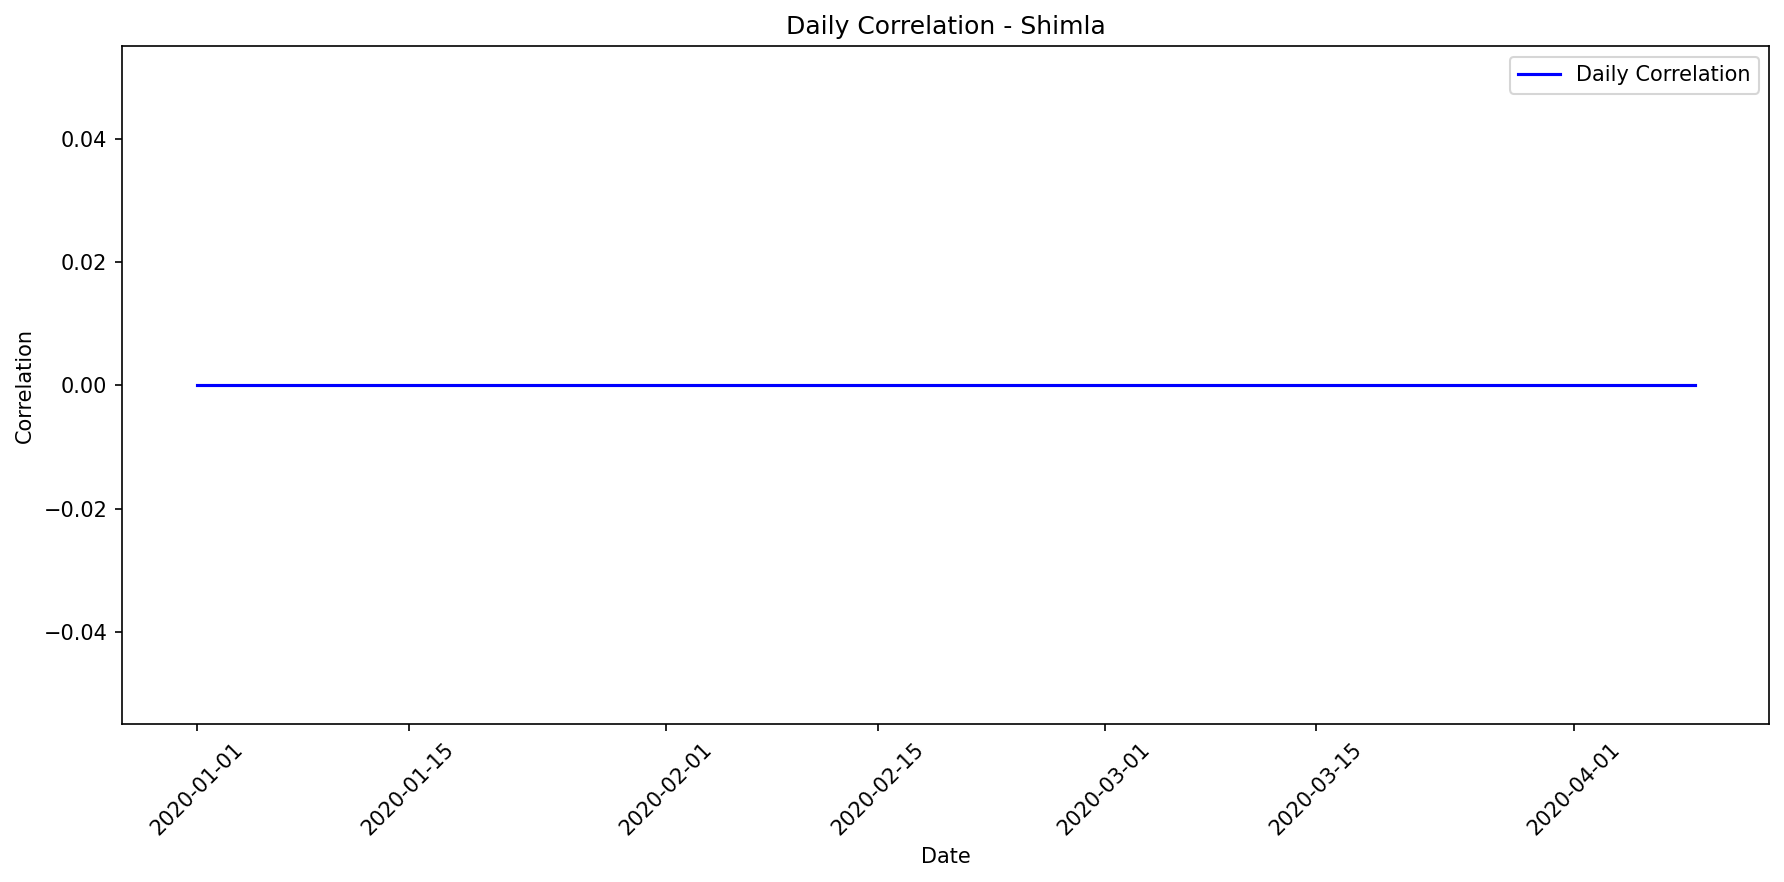

The table this chart was drawn from, first rows:
date, correlation, mae, rmse, r2, num_points, actual_max, actual_mean, actual_std, predicted_max, predicted_mean, predicted_std
2020-01-01, 0, 478825, 568615, 0, 13, 1037124, 478825, 319198, 0.0, 0.0, 0.0
2020-01-02, 0, 598341, 698474, 0, 13, 1089152, 598341, 375068, 0.0, 0.0, 0.0
2020-01-03, 0, 511693, 626571, 0, 14, 1016120, 511693, 375260, 0.0, 0.0, 0.0
2020-01-04, 0, 471815, 574104, 0, 12, 900150, 471815, 341631, 0.0, 0.0, 0.0
2020-01-05, 0, 414146, 506321, 0, 11, 838444, 414146, 305497, 0.0, 0.0, 0.0
2020-01-06, 0, 430612, 476801, 0, 10, 723776, 430612, 215799, 0.0, 0.0, 0.0
2020-01-07, 0, 172209, 314442, 0, 11, 743400, 172209, 275934, 0.0, 0.0, 0.0
2020-01-08, 0, 312874, 412419, 0, 11, 791073, 312874, 281814, 0.0, 0.0, 0.0
2020-01-09, 0, 513203, 615356, 0, 12, 1028856, 513203, 354634, 0.0, 0.0, 0.0
2020-01-10, 0, 371669, 481158, 0, 14, 942161, 371669, 317109, 0.0, 0.0, 0.0
2020-01-11, 0, 599517, 679461, 0, 12, 983024, 599517, 333978, 0.0, 0.0, 0.0
2020-01-12, 0, 348176, 458822, 0, 11, 870840, 348176, 313401, 0.0, 0.0, 0.0
2020-01-13, 0, 556625, 653684, 0, 14, 1035028, 556625, 355680, 0.0, 0.0, 0.0
2020-01-14, 0, 498159, 598812, 0, 11, 910656, 498159, 348504, 0.0, 0.0, 0.0
2020-01-15, 0, 462412, 568849, 0, 14, 1038678, 462412, 343814, 0.0, 0.0, 0.0
2020-01-16, 0, 558418, 658684, 0, 14, 1018872, 558418, 362519, 0.0, 0.0, 0.0
2020-01-17, 0, 491368, 599269, 0, 13, 992036, 491368, 357054, 0.0, 0.0, 0.0
2020-01-18, 0, 575067, 656654, 0, 12, 1028588, 575067, 331101, 0.0, 0.0, 0.0
2020-01-19, 0, 417172, 541507, 0, 14, 975688, 417172, 358283, 0.0, 0.0, 0.0
2020-01-20, 0, 473861, 588768, 0, 12, 992456, 473861, 364972, 0.0, 0.0, 0.0
2020-01-21, 0, 497368, 617560, 0, 14, 1078845, 497368, 379887, 0.0, 0.0, 0.0
2020-01-22, 0, 526906, 625197, 0, 12, 974280, 526906, 351477, 0.0, 0.0, 0.0
2020-01-23, 0, 410821, 500739, 0, 12, 990584, 410821, 299027, 0.0, 0.0, 0.0
2020-01-24, 0, 236440, 321962, 0, 11, 640386, 236440, 229197, 0.0, 0.0, 0.0
2020-01-25, 0, 342022, 443335, 0, 11, 756832, 342022, 295844, 0.0, 0.0, 0.0
2020-01-26, 0, 479483, 602480, 0, 14, 1107376, 479483, 378570, 0.0, 0.0, 0.0
2020-01-27, 0, 610644, 707884, 0, 14, 1025700, 610644, 371585, 0.0, 0.0, 0.0
2020-01-28, 0, 541304, 644664, 0, 14, 1052704, 541304, 363333, 0.0, 0.0, 0.0
2020-01-29, 0, 358469, 452009, 0, 11, 766480, 358469, 288778, 0.0, 0.0, 0.0
2020-01-30, 0, 553254, 659362, 0, 14, 1012894, 553254, 372244, 0.0, 0.0, 0.0
2020-01-31, 0, 261596, 332070, 0, 10, 577728, 261596, 215607, 0.0, 0.0, 0.0
2020-02-01, 0, 418270, 469041, 0, 10, 729525, 418270, 223732, 0.0, 0.0, 0.0
2020-02-02, 0, 572435, 671848, 0, 14, 1064540, 572435, 364984, 0.0, 0.0, 0.0
2020-02-03, 0, 552206, 637685, 0, 12, 952831, 552206, 333103, 0.0, 0.0, 0.0
2020-02-04, 0, 571796, 654424, 0, 14, 1039840, 571796, 330325, 0.0, 0.0, 0.0
2020-02-05, 0, 499907, 649051, 0, 13, 1075080, 499907, 430860, 0.0, 0.0, 0.0
2020-02-06, 0, 555327, 641658, 0, 12, 1008787, 555327, 335755, 0.0, 0.0, 0.0
2020-02-07, 0, 409306, 488122, 0, 14, 820636, 409306, 275994, 0.0, 0.0, 0.0
2020-02-08, 0, 400487, 501494, 0, 14, 1002528, 400487, 313232, 0.0, 0.0, 0.0
2020-02-09, 0, 404171, 542802, 0, 14, 1022900, 404171, 376004, 0.0, 0.0, 0.0
2020-02-10, 0, 413198, 520735, 0, 14, 1026454, 413198, 328873, 0.0, 0.0, 0.0
2020-02-11, 0, 307991, 383887, 0, 11, 703153, 307991, 240337, 0.0, 0.0, 0.0
2020-02-12, 0, 543645, 623048, 0, 11, 929424, 543645, 319224, 0.0, 0.0, 0.0
2020-02-13, 0, 378295, 483302, 0, 14, 831765, 378295, 312144, 0.0, 0.0, 0.0
2020-02-14, 0, 422052, 503866, 0, 14, 985401, 422052, 285623, 0.0, 0.0, 0.0
2020-02-15, 0, 556702, 660016, 0, 13, 1088080, 556702, 369026, 0.0, 0.0, 0.0
2020-02-16, 0, 517140, 620827, 0, 14, 1010972, 517140, 356466, 0.0, 0.0, 0.0
2020-02-17, 0, 639633, 709580, 0, 12, 1011750, 639633, 320864, 0.0, 0.0, 0.0
2020-02-18, 0, 564426, 661118, 0, 12, 998580, 564426, 359545, 0.0, 0.0, 0.0
2020-02-19, 0, 549805, 633953, 0, 13, 894600, 549805, 328500, 0.0, 0.0, 0.0
2020-02-20, 0, 253100, 338864, 0, 10, 640200, 253100, 237509, 0.0, 0.0, 0.0
2020-02-21, 0, 294987, 378377, 0, 14, 745128, 294987, 245909, 0.0, 0.0, 0.0
2020-02-22, 0, 651180, 730295, 0, 12, 1036350, 651180, 345299, 0.0, 0.0, 0.0
2020-02-23, 0, 367977, 446744, 0, 11, 874365, 367977, 265690, 0.0, 0.0, 0.0
2020-02-24, 0, 619296, 689850, 0, 12, 1041656, 619296, 317429, 0.0, 0.0, 0.0
2020-02-25, 0, 633100, 710170, 0, 12, 992036, 633100, 336061, 0.0, 0.0, 0.0
2020-02-26, 0, 458068, 559065, 0, 14, 938629, 458068, 332610, 0.0, 0.0, 0.0
2020-02-27, 0, 323836, 421434, 0, 10, 819864, 323836, 284286, 0.0, 0.0, 0.0
2020-02-28, 0, 501704, 555856, 0, 10, 795809, 501704, 252254, 0.0, 0.0, 0.0
2020-02-29, 0, 508464, 597974, 0, 13, 1085323, 508464, 327553, 0.0, 0.0, 0.0
... 40 more rows
